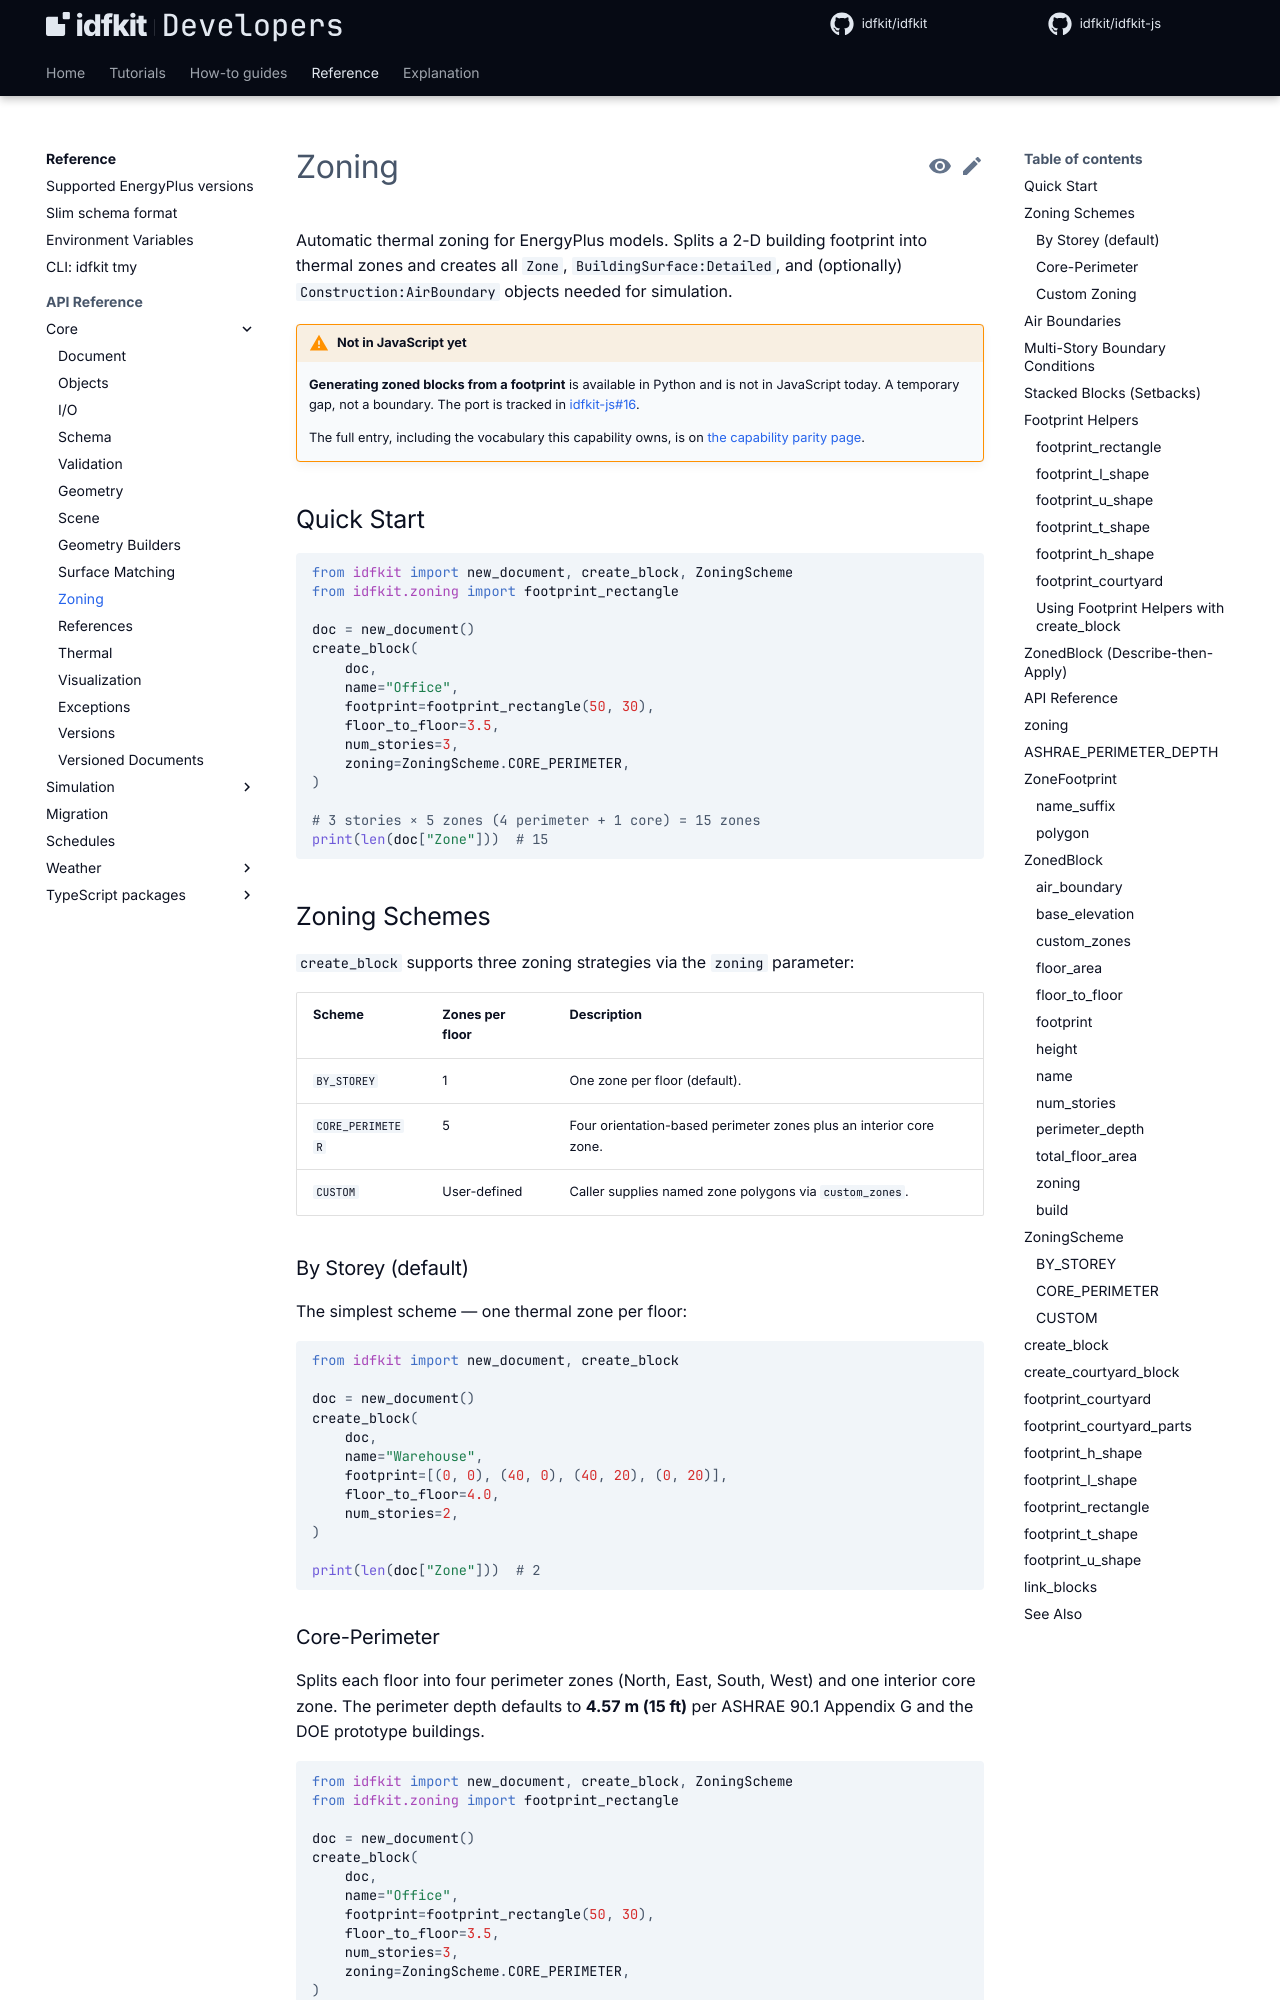

repository: idfkit/idfkit-developers · page: api/zoning/index.html · generator: mkdocs

# Zoning

Automatic thermal zoning for EnergyPlus models.  Splits a 2-D building
footprint into thermal zones and creates all `Zone`,
`BuildingSurface:Detailed`, and (optionally) `Construction:AirBoundary`
objects needed for simulation.

{{ parity("zoning") }}

## Quick Start

```python
from idfkit import new_document, create_block, ZoningScheme
from idfkit.zoning import footprint_rectangle

doc = new_document()
create_block(
    doc,
    name="Office",
    footprint=footprint_rectangle(50, 30),
    floor_to_floor=3.5,
    num_stories=3,
    zoning=ZoningScheme.CORE_PERIMETER,
)

# 3 stories × 5 zones (4 perimeter + 1 core) = 15 zones
print(len(doc["Zone"]))  # 15
```
